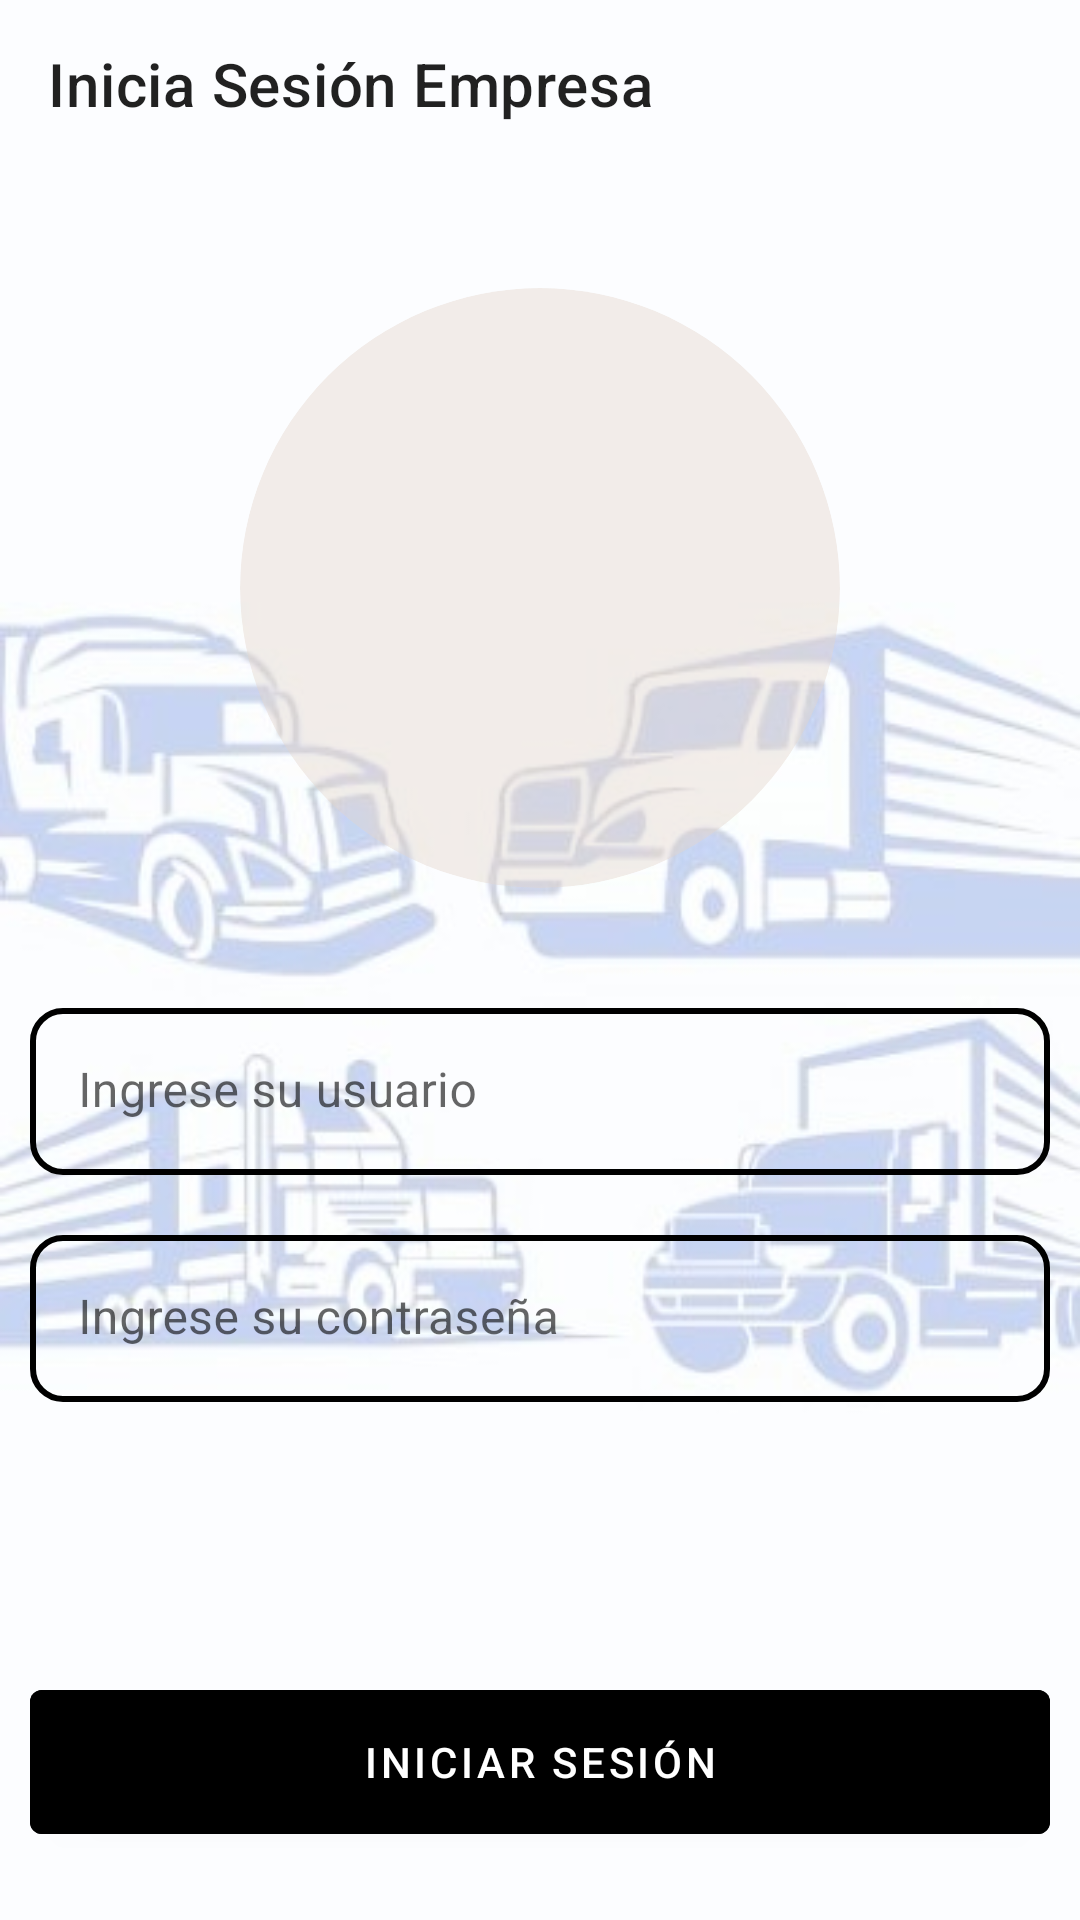

Android layout source for this screen:
<!-- AndroidManifest.xml: application theme Theme.TRAMO -->
<!-- res/layout/activity_log_in_client_company.xml -->
<?xml version="1.0" encoding="utf-8"?>
<androidx.coordinatorlayout.widget.CoordinatorLayout xmlns:android="http://schemas.android.com/apk/res/android"
    xmlns:app="http://schemas.android.com/apk/res-auto"
    xmlns:tools="http://schemas.android.com/tools"
    android:layout_width="match_parent"
    android:layout_height="match_parent"
    tools:context=".logIn.ActivityLogInClientCompany"
    android:background="@drawable/twofondo">

    <androidx.appcompat.widget.Toolbar
        android:id="@+id/toolbarGoClientOrCompany"
        android:layout_width="match_parent"
        android:layout_height="?attr/actionBarSize"
        app:title="Inicia Sesión Empresa"
        android:theme="@style/ToolbarTheme"/>

    <LinearLayout
        android:layout_marginTop="?attr/actionBarSize"
        android:layout_width="match_parent"
        android:layout_height="match_parent"
        android:orientation="vertical">

        <androidx.cardview.widget.CardView
            android:layout_width="200dp"
            android:layout_height="200dp"
            android:backgroundTint="#6AE2D4C9"
            app:cardCornerRadius="200dp"
            app:cardElevation="0dp"
            android:layout_margin="40dp"
            android:layout_gravity="center">

            <ImageView
                android:id="@+id/imageView1"
                android:layout_width="wrap_content"
                android:layout_height="wrap_content"
                android:src="@drawable/logofin"
                android:layout_gravity="center"/>

        </androidx.cardview.widget.CardView>



        <com.google.android.material.textfield.TextInputLayout
            android:layout_width="match_parent"
            android:layout_height="wrap_content"
            android:layout_marginStart="10dp"
            android:layout_marginEnd="10dp"
            app:boxBackgroundColor="#00FF0000"
            app:boxStrokeColor="#00FF0000"
            app:boxStrokeWidth="0dp"
            app:endIconTint="#131313"
            app:hintTextColor="#101010"
            app:startIconTint="#323232">

            <com.google.android.material.textfield.TextInputEditText
                android:layout_width="match_parent"
                android:layout_height="wrap_content"
                android:background="@drawable/border_edit_text"
                android:hint="@string/ingreseUsuario"
                android:inputType="number" />

        </com.google.android.material.textfield.TextInputLayout>

        <com.google.android.material.textfield.TextInputLayout
            android:layout_width="match_parent"
            android:layout_height="wrap_content"
            android:layout_marginStart="10dp"
            android:layout_marginEnd="10dp"
            android:layout_marginTop="20dp"
            android:layout_marginBottom="50dp"
            app:boxBackgroundColor="#00FF0000"
            app:boxStrokeColor="#00FF0000"
            app:boxStrokeWidth="0dp"
            app:hintTextColor="#101010">

            <com.google.android.material.textfield.TextInputEditText
                android:layout_width="match_parent"
                android:layout_height="wrap_content"
                android:background="@drawable/border_edit_text"
                android:hint="@string/ingreseContrasena"
                android:inputType="textPassword" />

        </com.google.android.material.textfield.TextInputLayout>

        <com.google.android.material.button.MaterialButton
            android:id="@+id/btnLogInCompany"
            android:layout_width="match_parent"
            android:layout_height="60dp"
            android:text="@string/iniciarSesion"
            android:textColor="@color/white"
            android:backgroundTint="@color/black"
            android:layout_marginStart="10dp"
            android:layout_marginEnd="10dp"
            android:layout_marginTop="40dp"/>

        <com.google.android.material.button.MaterialButton
            android:id="@+id/RegisterCompany"
            android:layout_width="match_parent"
            android:layout_height="60dp"
            android:text="@string/registrate"
            android:textColor="@color/white"
            android:backgroundTint="@color/black"
            android:layout_marginStart="10dp"
            android:layout_marginEnd="10dp"
            android:layout_marginTop="20dp"/>

    </LinearLayout>


</androidx.coordinatorlayout.widget.CoordinatorLayout>
<!-- resources referenced by this layout -->
<resources>
  <!-- drawable border_edit_text (drawable) -->
  <?xml version="1.0" encoding="utf-8"?>
  <shape xmlns:android="http://schemas.android.com/apk/res/android"
      android:shape="rectangle">
  
      <solid android:color="#00000000"/>
  
      <stroke
          android:width="2dp"
          android:color="#000000" />
  
      <corners
          android:radius="10dp" />
  
  
  </shape>
  <!-- drawable twofondo: jpg bitmap (drawable, 21828 bytes) -->
  <string name="ingreseContrasena">Ingrese su contraseña</string>
  <string name="ingreseUsuario">Ingrese su usuario</string>
  <string name="iniciarSesion">Iniciar Sesión</string>
  <string name="registrate">Registrate</string>
  <style name="ToolbarTheme" parent="ThemeOverlay.AppCompat.ActionBar">
          <item name="windowActionBar">false</item>
          <item name="colorControlNormal">@color/black</item>
          <item name="titleTextColor">@color/black</item>
      </style>
  <style name="Theme.TRAMO" parent="Theme.MaterialComponents.DayNight.NoActionBar">
          
          <item name="colorPrimary">@color/purple_500</item>
          <item name="colorPrimaryVariant">@color/purple_700</item>
          <item name="colorOnPrimary">@color/white</item>
          
          <item name="colorSecondary">@color/teal_200</item>
          <item name="colorSecondaryVariant">@color/teal_700</item>
          <item name="colorOnSecondary">@color/black</item>
  
          
          <item name="android:statusBarColor">@color/black</item>
  
      </style>
  <!-- not gathered from this repository: default colours our renderer supplied (Android Studio template values) -->
  <color name="purple_500">#FF6200EE</color>
  <color name="purple_700">#FF3700B3</color>
  <color name="teal_200">#FF03DAC5</color>
  <color name="teal_700">#FF018786</color>
  <color name="black">#FF000000</color>
  <color name="white">#FFFFFFFF</color>
</resources>
